Dataset: dataset0 (GitHub, rabzgg/klasifikasi-kematangan-pisang). Classes: ripe banana, unripe banana, very ripe banana.

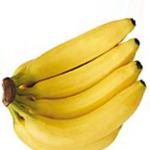
Label: ripe banana

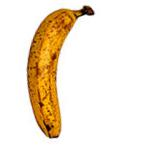
Label: very ripe banana

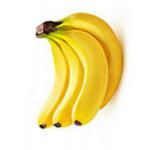
Label: ripe banana

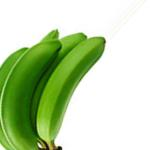
Label: unripe banana

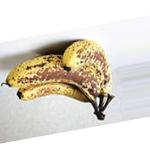
Label: very ripe banana

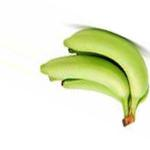
Label: unripe banana
